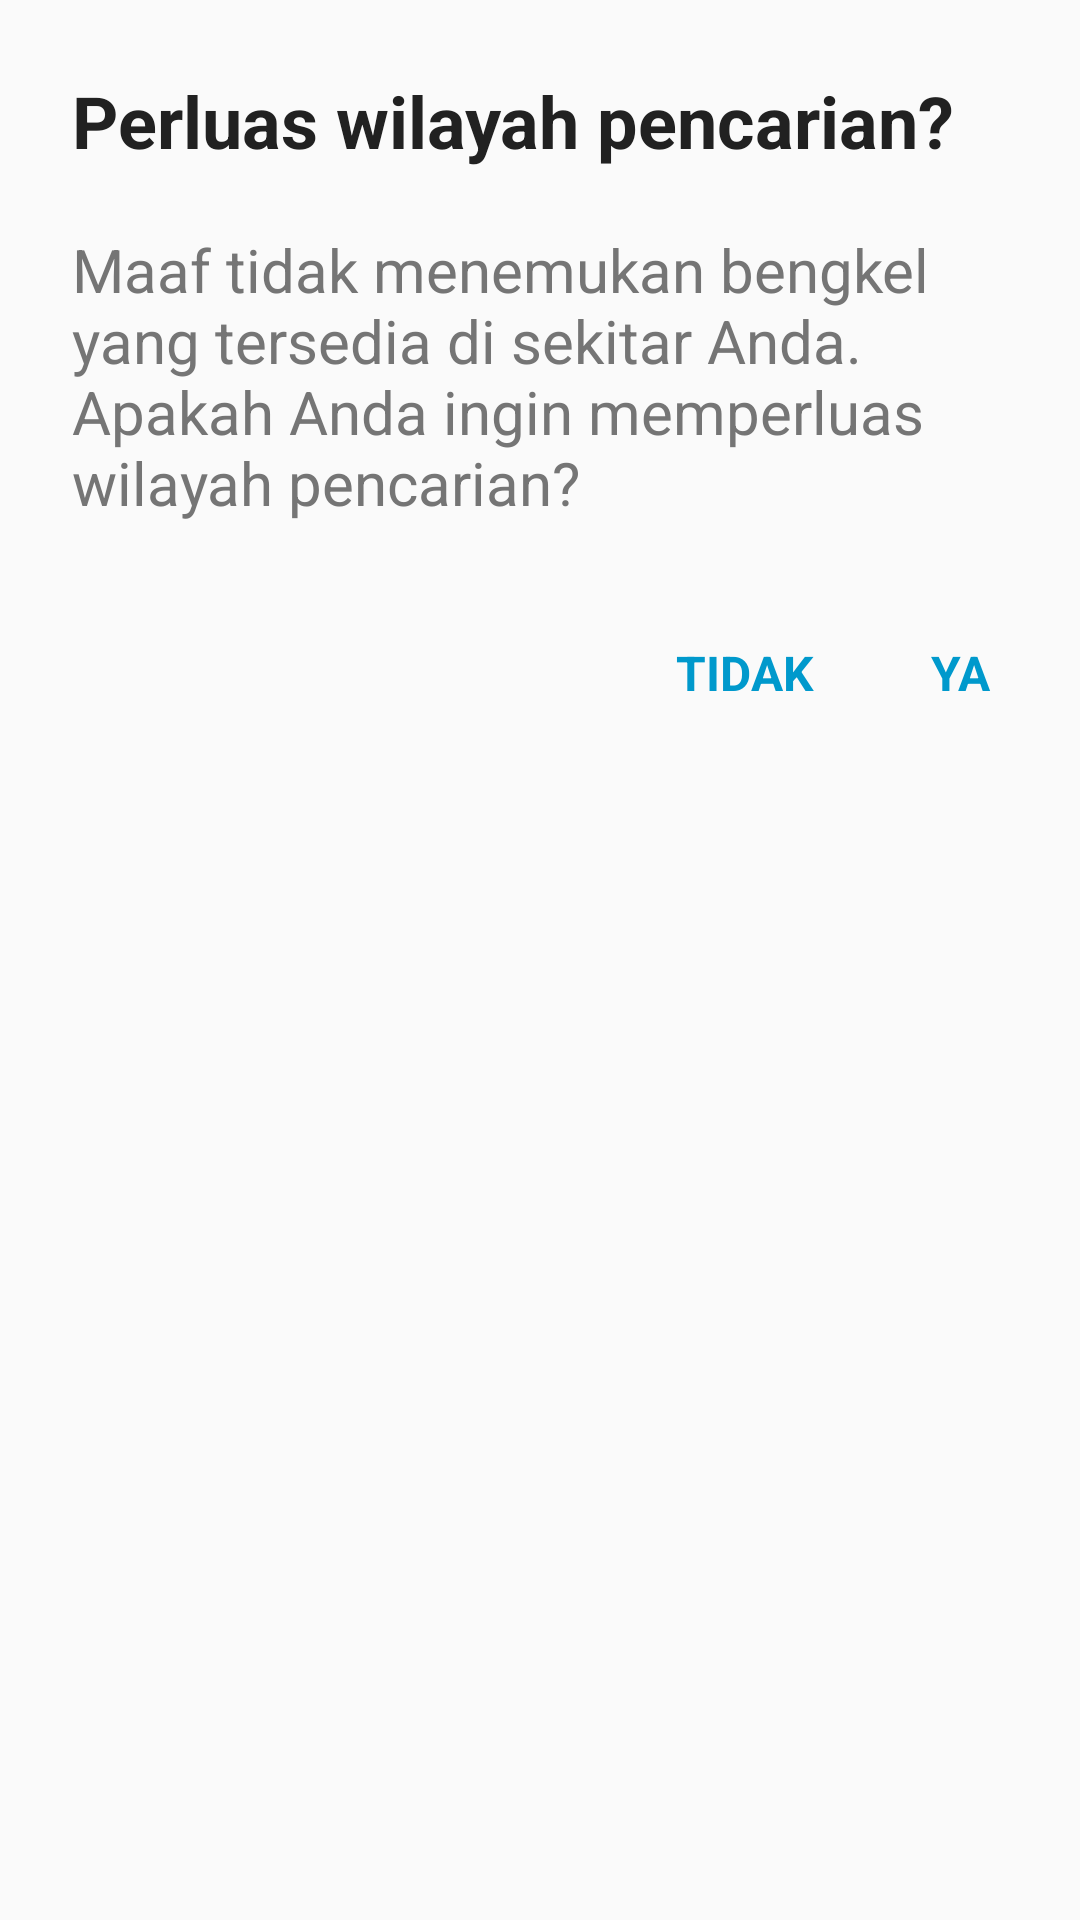

Write the Android layout XML for this screen, with the resource values it uses.
<!-- AndroidManifest.xml: application theme AppTheme -->
<!-- res/layout/dialog_not_found_mechanic.xml -->
<?xml version="1.0" encoding="utf-8"?>
<LinearLayout xmlns:android="http://schemas.android.com/apk/res/android"
    android:layout_width="match_parent"
    android:layout_height="match_parent"
    android:orientation="vertical">

    <LinearLayout
        android:layout_width="match_parent"
        android:layout_height="wrap_content"
        android:orientation="vertical"
        android:padding="24dp">

        <TextView
            android:layout_width="match_parent"
            android:layout_height="wrap_content"
            android:text="Perluas wilayah pencarian?"
            android:textColor="@color/primary_text"
            android:textSize="24sp"
            android:textStyle="bold" />

        <TextView
            android:layout_width="wrap_content"
            android:layout_height="wrap_content"
            android:layout_marginTop="20dp"
            android:text="Maaf tidak menemukan bengkel yang tersedia di sekitar Anda. Apakah Anda ingin memperluas wilayah pencarian?"
            android:textColor="@color/secondary_text"
            android:textSize="20sp" />
    </LinearLayout>

    <LinearLayout
        android:layout_width="match_parent"
        android:layout_height="wrap_content"
        android:gravity="end"
        android:orientation="horizontal"
        android:paddingBottom="8dp"
        android:paddingEnd="8dp"
        android:paddingStart="24dp"
        android:paddingTop="8dp">

        <TextView
            android:id="@+id/search_no_text_view"
            android:layout_width="wrap_content"
            android:layout_height="36dp"
            android:gravity="center"
            android:minWidth="64dp"
            android:paddingLeft="8dp"
            android:paddingRight="8dp"
            android:text="Tidak"
            android:textAllCaps="true"
            android:textColor="@android:color/holo_blue_dark"
            android:textSize="16sp"
            android:textStyle="bold" />

        <TextView
            android:id="@+id/search_yes_text_view"
            android:layout_width="wrap_content"
            android:layout_height="36dp"
            android:layout_marginLeft="8dp"
            android:gravity="center"
            android:minWidth="64dp"
            android:paddingLeft="8dp"
            android:paddingRight="8dp"
            android:text="Ya"
            android:textAllCaps="true"
            android:textColor="@android:color/holo_blue_dark"
            android:textSize="16sp"
            android:textStyle="bold" />
    </LinearLayout>
</LinearLayout>
<!-- resources referenced by this layout -->
<resources>
  <color name="primary_text">#212121</color>
  <color name="secondary_text">#757575</color>
  <style name="AppTheme" parent="Theme.AppCompat.Light.NoActionBar">
          
          <item name="colorPrimary">@color/primary_color</item>
          <item name="colorPrimaryDark">@color/primary_dark_color</item>
          <item name="colorAccent">@color/accent_color</item>
      </style>
  <color name="primary_color">#FFFFFF</color>
  <color name="primary_dark_color">#E0E0E0</color>
  <color name="accent_color">#FDC800</color>
</resources>
